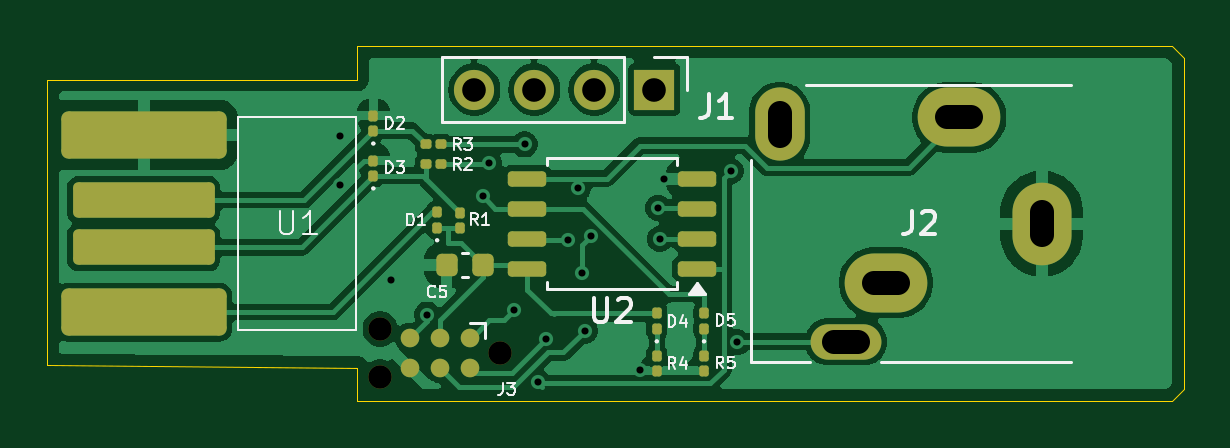
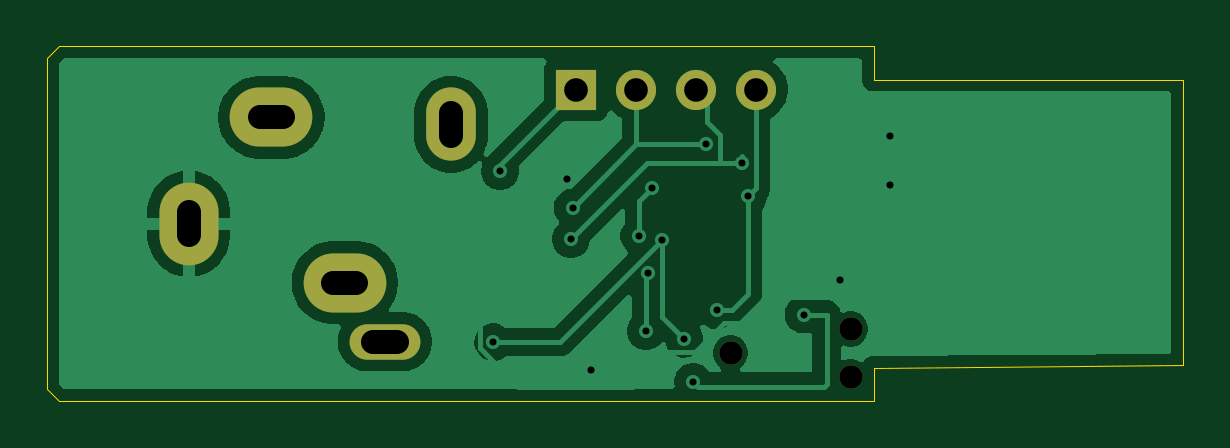
Circuit board: 11 layer files. Board 48.1 x 15.0 mm.
- bottom_copper: iambic-controller-board-B_Cu.gbr (33256 bytes)
- bottom_mask: iambic-controller-board-B_Mask.gbr (1045 bytes)
- paste: iambic-controller-board-B_Paste.gbr (465 bytes)
- bottom_silk: iambic-controller-board-B_Silkscreen.gbr (466 bytes)
- outline: iambic-controller-board-Edge_Cuts.gbr (1005 bytes)
- top_copper: iambic-controller-board-F_Cu.gbr (59016 bytes)
- top_mask: iambic-controller-board-F_Mask.gbr (3659 bytes)
- paste: iambic-controller-board-F_Paste.gbr (2894 bytes)
- top_silk: iambic-controller-board-F_Silkscreen.gbr (18821 bytes)
- drill: iambic-controller-board-NPTH.drl (387 bytes)
- drill: iambic-controller-board-PTH.drl (950 bytes)

=== bottom_copper: iambic-controller-board-B_Cu.gbr (33256 bytes, source omitted) ===
=== bottom_mask: iambic-controller-board-B_Mask.gbr ===
%TF.GenerationSoftware,KiCad,Pcbnew,9.0.6*%
%TF.CreationDate,2025-12-12T23:19:35-08:00*%
%TF.ProjectId,iambic-controller-board,69616d62-6963-42d6-936f-6e74726f6c6c,1.0*%
%TF.SameCoordinates,Original*%
%TF.FileFunction,Soldermask,Bot*%
%TF.FilePolarity,Negative*%
%FSLAX46Y46*%
G04 Gerber Fmt 4.6, Leading zero omitted, Abs format (unit mm)*
G04 Created by KiCad (PCBNEW 9.0.6) date 2025-12-12 23:19:35*
%MOMM*%
%LPD*%
G01*
G04 APERTURE LIST*
%ADD10O,3.000000X1.500000*%
%ADD11O,3.500000X2.500000*%
%ADD12O,2.500000X3.500000*%
%ADD13O,2.100000X3.100000*%
%ADD14R,1.700000X1.700000*%
%ADD15C,1.700000*%
%ADD16C,0.990600*%
G04 APERTURE END LIST*
D10*
%TO.C,J2*%
X165700000Y-105000000D03*
D11*
X167400000Y-102500000D03*
D12*
X174000000Y-100000000D03*
D11*
X170500000Y-95500000D03*
D13*
X162900000Y-95800000D03*
%TD*%
D14*
%TO.C,J1*%
X157600000Y-94325000D03*
D15*
X155060000Y-94325000D03*
X152520000Y-94325000D03*
X149980000Y-94325000D03*
%TD*%
D16*
%TO.C,J3*%
X145985000Y-104459000D03*
X145985000Y-106491000D03*
X151065000Y-105475000D03*
%TD*%
M02*

=== paste: iambic-controller-board-B_Paste.gbr ===
%TF.GenerationSoftware,KiCad,Pcbnew,9.0.6*%
%TF.CreationDate,2025-12-12T23:19:34-08:00*%
%TF.ProjectId,iambic-controller-board,69616d62-6963-42d6-936f-6e74726f6c6c,1.0*%
%TF.SameCoordinates,Original*%
%TF.FileFunction,Paste,Bot*%
%TF.FilePolarity,Positive*%
%FSLAX46Y46*%
G04 Gerber Fmt 4.6, Leading zero omitted, Abs format (unit mm)*
G04 Created by KiCad (PCBNEW 9.0.6) date 2025-12-12 23:19:34*
%MOMM*%
%LPD*%
G01*
G04 APERTURE LIST*
G04 APERTURE END LIST*
M02*

=== bottom_silk: iambic-controller-board-B_Silkscreen.gbr ===
%TF.GenerationSoftware,KiCad,Pcbnew,9.0.6*%
%TF.CreationDate,2025-12-12T23:19:35-08:00*%
%TF.ProjectId,iambic-controller-board,69616d62-6963-42d6-936f-6e74726f6c6c,1.0*%
%TF.SameCoordinates,Original*%
%TF.FileFunction,Legend,Bot*%
%TF.FilePolarity,Positive*%
%FSLAX46Y46*%
G04 Gerber Fmt 4.6, Leading zero omitted, Abs format (unit mm)*
G04 Created by KiCad (PCBNEW 9.0.6) date 2025-12-12 23:19:35*
%MOMM*%
%LPD*%
G01*
G04 APERTURE LIST*
G04 APERTURE END LIST*
M02*

=== outline: iambic-controller-board-Edge_Cuts.gbr ===
%TF.GenerationSoftware,KiCad,Pcbnew,9.0.6*%
%TF.CreationDate,2025-12-12T23:19:35-08:00*%
%TF.ProjectId,iambic-controller-board,69616d62-6963-42d6-936f-6e74726f6c6c,1.0*%
%TF.SameCoordinates,Original*%
%TF.FileFunction,Profile,NP*%
%FSLAX46Y46*%
G04 Gerber Fmt 4.6, Leading zero omitted, Abs format (unit mm)*
G04 Created by KiCad (PCBNEW 9.0.6) date 2025-12-12 23:19:35*
%MOMM*%
%LPD*%
G01*
G04 APERTURE LIST*
%TA.AperFunction,Profile*%
%ADD10C,0.050000*%
%TD*%
G04 APERTURE END LIST*
D10*
X131900000Y-93900000D02*
X145000000Y-93900000D01*
X180000000Y-107000000D02*
X179500000Y-107500000D01*
X179500000Y-92500000D02*
X180000000Y-93000000D01*
X145000000Y-92500000D02*
X179500000Y-92500000D01*
X180000000Y-93000000D02*
X180000000Y-107000000D01*
X145000000Y-107500000D02*
X179500000Y-107500000D01*
X131900000Y-93900000D02*
X131900000Y-106000000D01*
X145000000Y-106100000D02*
X131900000Y-106000000D01*
X145000000Y-107500000D02*
X145000000Y-106100000D01*
X145000000Y-93900000D02*
X145000000Y-92500000D01*
M02*

=== top_copper: iambic-controller-board-F_Cu.gbr (59016 bytes, source omitted) ===
=== top_mask: iambic-controller-board-F_Mask.gbr ===
%TF.GenerationSoftware,KiCad,Pcbnew,9.0.6*%
%TF.CreationDate,2025-12-12T23:19:35-08:00*%
%TF.ProjectId,iambic-controller-board,69616d62-6963-42d6-936f-6e74726f6c6c,1.0*%
%TF.SameCoordinates,Original*%
%TF.FileFunction,Soldermask,Top*%
%TF.FilePolarity,Negative*%
%FSLAX46Y46*%
G04 Gerber Fmt 4.6, Leading zero omitted, Abs format (unit mm)*
G04 Created by KiCad (PCBNEW 9.0.6) date 2025-12-12 23:19:35*
%MOMM*%
%LPD*%
G01*
G04 APERTURE LIST*
G04 Aperture macros list*
%AMRoundRect*
0 Rectangle with rounded corners*
0 $1 Rounding radius*
0 $2 $3 $4 $5 $6 $7 $8 $9 X,Y pos of 4 corners*
0 Add a 4 corners polygon primitive as box body*
4,1,4,$2,$3,$4,$5,$6,$7,$8,$9,$2,$3,0*
0 Add four circle primitives for the rounded corners*
1,1,$1+$1,$2,$3*
1,1,$1+$1,$4,$5*
1,1,$1+$1,$6,$7*
1,1,$1+$1,$8,$9*
0 Add four rect primitives between the rounded corners*
20,1,$1+$1,$2,$3,$4,$5,0*
20,1,$1+$1,$4,$5,$6,$7,0*
20,1,$1+$1,$6,$7,$8,$9,0*
20,1,$1+$1,$8,$9,$2,$3,0*%
G04 Aperture macros list end*
%ADD10O,3.000000X1.500000*%
%ADD11O,3.500000X2.500000*%
%ADD12O,2.500000X3.500000*%
%ADD13O,2.100000X3.100000*%
%ADD14RoundRect,0.225000X-0.225000X-0.250000X0.225000X-0.250000X0.225000X0.250000X-0.225000X0.250000X0*%
%ADD15RoundRect,0.162500X0.650000X0.162500X-0.650000X0.162500X-0.650000X-0.162500X0.650000X-0.162500X0*%
%ADD16RoundRect,0.100000X0.100000X-0.130000X0.100000X0.130000X-0.100000X0.130000X-0.100000X-0.130000X0*%
%ADD17RoundRect,0.100000X-0.100000X0.130000X-0.100000X-0.130000X0.100000X-0.130000X0.100000X0.130000X0*%
%ADD18RoundRect,0.100000X-0.130000X-0.100000X0.130000X-0.100000X0.130000X0.100000X-0.130000X0.100000X0*%
%ADD19R,1.700000X1.700000*%
%ADD20C,1.700000*%
%ADD21C,0.787400*%
%ADD22C,0.990600*%
%ADD23RoundRect,0.300000X-3.200000X-0.700000X3.200000X-0.700000X3.200000X0.700000X-3.200000X0.700000X0*%
%ADD24RoundRect,0.225000X-2.775000X-0.525000X2.775000X-0.525000X2.775000X0.525000X-2.775000X0.525000X0*%
G04 APERTURE END LIST*
D10*
%TO.C,J2*%
X165700000Y-105000000D03*
D11*
X167400000Y-102500000D03*
D12*
X174000000Y-100000000D03*
D11*
X170500000Y-95500000D03*
D13*
X162900000Y-95800000D03*
%TD*%
D14*
%TO.C,C5*%
X150350000Y-101750000D03*
X148800000Y-101750000D03*
%TD*%
D15*
%TO.C,U2*%
X152225000Y-101905000D03*
X152225000Y-100635000D03*
X152225000Y-99365000D03*
X152225000Y-98095000D03*
X159400000Y-98095000D03*
X159400000Y-99365000D03*
X159400000Y-100635000D03*
X159400000Y-101905000D03*
%TD*%
D16*
%TO.C,D4*%
X157700000Y-104445000D03*
X157700000Y-103805000D03*
%TD*%
D17*
%TO.C,R4*%
X157700000Y-106245000D03*
X157700000Y-105605000D03*
%TD*%
D18*
%TO.C,R3*%
X147930000Y-96650000D03*
X148570000Y-96650000D03*
%TD*%
D16*
%TO.C,D3*%
X145700000Y-97970000D03*
X145700000Y-97330000D03*
%TD*%
%TO.C,D5*%
X159700000Y-104445000D03*
X159700000Y-103805000D03*
%TD*%
D17*
%TO.C,R5*%
X159700000Y-105605000D03*
X159700000Y-106245000D03*
%TD*%
D18*
%TO.C,R2*%
X147930000Y-97475000D03*
X148570000Y-97475000D03*
%TD*%
D16*
%TO.C,R1*%
X149350000Y-100175000D03*
X149350000Y-99535000D03*
%TD*%
D19*
%TO.C,J1*%
X157600000Y-94325000D03*
D20*
X155060000Y-94325000D03*
X152520000Y-94325000D03*
X149980000Y-94325000D03*
%TD*%
D16*
%TO.C,D2*%
X145700000Y-96070000D03*
X145700000Y-95430000D03*
%TD*%
%TO.C,D1*%
X148400000Y-100165000D03*
X148400000Y-99525000D03*
%TD*%
D21*
%TO.C,J3*%
X147255000Y-106110000D03*
X147255000Y-104840000D03*
X148525000Y-106110000D03*
X148525000Y-104840000D03*
X149795000Y-106110000D03*
X149795000Y-104840000D03*
D22*
X145985000Y-104459000D03*
X145985000Y-106491000D03*
X151065000Y-105475000D03*
%TD*%
D23*
%TO.C,U1*%
X135975000Y-96250000D03*
D24*
X135975000Y-99000000D03*
X135975000Y-101000000D03*
D23*
X135975000Y-103750000D03*
%TD*%
M02*

=== paste: iambic-controller-board-F_Paste.gbr (2894 bytes, source withheld) ===
=== top_silk: iambic-controller-board-F_Silkscreen.gbr (18821 bytes, source omitted) ===
=== drill: iambic-controller-board-NPTH.drl ===
M48
; DRILL file {KiCad 9.0.6} date 2025-12-12T23:19:39-0800
; FORMAT={-:-/ absolute / metric / decimal}
; #@! TF.CreationDate,2025-12-12T23:19:39-08:00
; #@! TF.GenerationSoftware,Kicad,Pcbnew,9.0.6
; #@! TF.FileFunction,NonPlated,1,2,NPTH
FMAT,2
METRIC
; #@! TA.AperFunction,NonPlated,NPTH,ComponentDrill
T1C0.991
%
G90
G05
T1
X145.985Y-104.459
X145.985Y-106.491
X151.065Y-105.475
M30

=== drill: iambic-controller-board-PTH.drl ===
M48
; DRILL file {KiCad 9.0.6} date 2025-12-12T23:19:39-0800
; FORMAT={-:-/ absolute / metric / decimal}
; #@! TF.CreationDate,2025-12-12T23:19:39-08:00
; #@! TF.GenerationSoftware,Kicad,Pcbnew,9.0.6
; #@! TF.FileFunction,Plated,1,2,PTH
FMAT,2
METRIC
; #@! TA.AperFunction,Plated,PTH,ViaDrill
T1C0.300
; #@! TA.AperFunction,Plated,PTH,ComponentDrill
T2C1.000
%
G90
G05
T1
X144.3Y-96.275
X144.3Y-98.35
X146.45Y-102.375
X147.975Y-103.85
X150.325Y-98.85
X150.6Y-97.425
X151.65Y-103.675
X152.1Y-96.65
X152.65Y-106.7
X153.025Y-104.87
X153.95Y-100.675
X154.375Y-98.5
X154.552Y-102.098
X154.65Y-104.55
X154.927Y-100.523
X156.975Y-106.183
X157.75Y-99.325
X157.825Y-100.65
X158.0Y-98.1
X160.825Y-97.775
X161.105Y-105.025
T2
X149.98Y-94.325
X152.52Y-94.325
X155.06Y-94.325
X157.6Y-94.325
T2
X162.9Y-95.3G85X162.9Y-96.3
G05
X166.2Y-105.0G85X165.2Y-105.0
G05
X167.9Y-102.5G85X166.9Y-102.5
G05
X171.0Y-95.5G85X170.0Y-95.5
G05
X174.0Y-100.5G85X174.0Y-99.5
G05
M30

